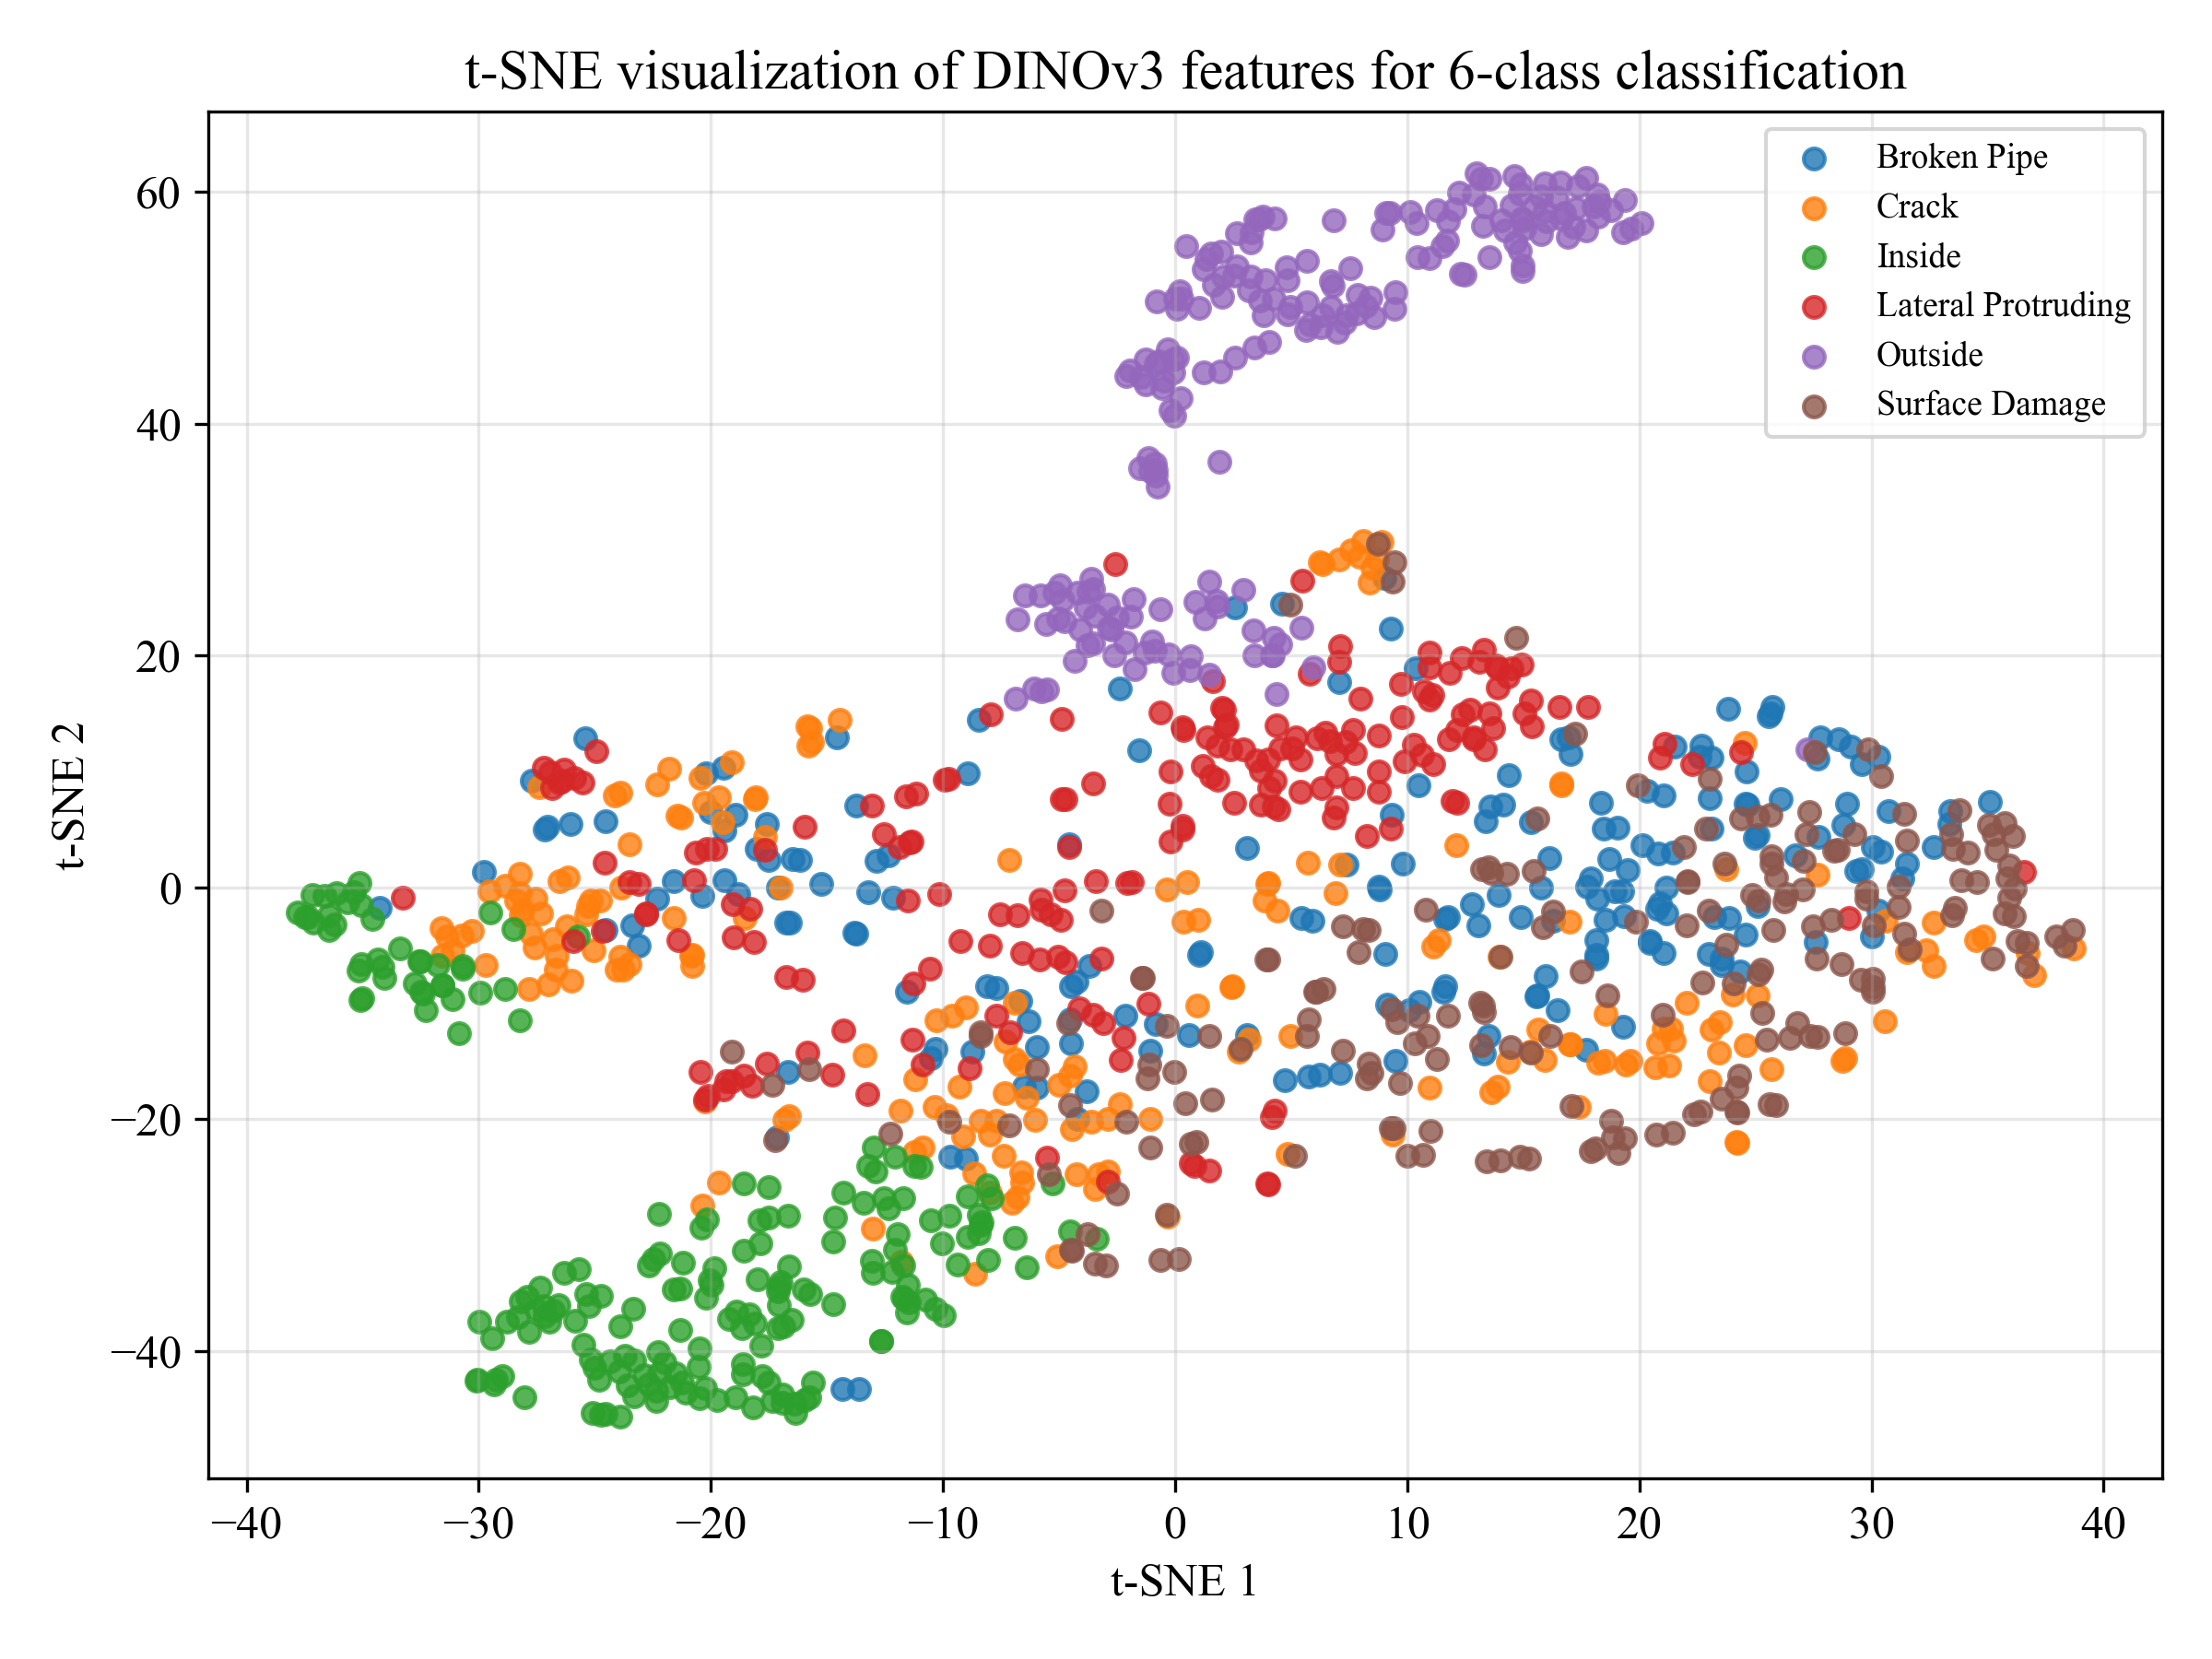

The table this chart was drawn from, first rows:
TSNE1, TSNE2, Label_ID, Class, Split
24.97, 4.299, 0, Broken_Pipe, test
20.46, -4.742, 0, Broken_Pipe, test
31.32, 0.784, 0, Broken_Pipe, test
22.69, 12.27, 0, Broken_Pipe, test
25.65, 15.02, 0, Broken_Pipe, test
16.96, 12.97, 0, Broken_Pipe, test
-6.518, -17.2, 0, Broken_Pipe, test
30.06, 3.527, 0, Broken_Pipe, test
13.57, 6.992, 0, Broken_Pipe, test
30.4, 3.129, 0, Broken_Pipe, test
-24.52, -3.662, 0, Broken_Pipe, test
5.934, -2.883, 0, Broken_Pipe, test
30.01, -4.243, 0, Broken_Pipe, test
-0.8318, -11.81, 0, Broken_Pipe, test
-5.938, -17.24, 0, Broken_Pipe, test
-29.76, 1.38, 0, Broken_Pipe, test
18.71, 2.446, 0, Broken_Pipe, test
19.24, -0.3187, 0, Broken_Pipe, test
26.09, 7.605, 0, Broken_Pipe, test
27.6, -4.68, 0, Broken_Pipe, test
11.63, -2.679, 0, Broken_Pipe, test
-21.6, 0.5575, 0, Broken_Pipe, test
9.478, -14.93, 0, Broken_Pipe, test
-20.38, -0.7587, 0, Broken_Pipe, test
11.61, -8.504, 0, Broken_Pipe, test
17.73, 0.05297, 0, Broken_Pipe, test
1.042, -5.779, 0, Broken_Pipe, test
-1.069, -14.05, 0, Broken_Pipe, test
29.57, 1.592, 0, Broken_Pipe, test
-17.16, -21.59, 0, Broken_Pipe, test
15.55, -9.362, 0, Broken_Pipe, test
19.07, 5.149, 0, Broken_Pipe, test
-13.73, -4.003, 0, Broken_Pipe, test
3.089, 3.404, 0, Broken_Pipe, test
-10.32, -13.89, 0, Broken_Pipe, test
20.8, 2.923, 0, Broken_Pipe, test
18.13, -6.105, 0, Broken_Pipe, test
18.13, -4.54, 0, Broken_Pipe, test
23.09, 5.09, 0, Broken_Pipe, test
13.49, -12.8, 0, Broken_Pipe, test
15.62, -9.28, 0, Broken_Pipe, test
20.13, 3.635, 0, Broken_Pipe, test
21.18, -0.007949, 0, Broken_Pipe, test
-17.1, 0.0056, 0, Broken_Pipe, test
-27.17, 5.035, 0, Broken_Pipe, test
23.12, 11.18, 0, Broken_Pipe, test
2.576, 24.17, 0, Broken_Pipe, test
11.54, -8.966, 0, Broken_Pipe, test
-23.39, -3.298, 0, Broken_Pipe, test
22.6, 11.3, 0, Broken_Pipe, test
-20.01, 6.499, 0, Broken_Pipe, test
25.07, -1.578, 0, Broken_Pipe, test
-12.35, 2.792, 0, Broken_Pipe, test
23.83, 15.43, 0, Broken_Pipe, test
-19.41, 0.6234, 0, Broken_Pipe, test
17.71, -14.03, 0, Broken_Pipe, test
-6.307, -11.54, 0, Broken_Pipe, test
-13.74, 7.107, 0, Broken_Pipe, test
-8.731, -14.2, 0, Broken_Pipe, test
29.09, 12.17, 0, Broken_Pipe, test
... 1,140 more rows
